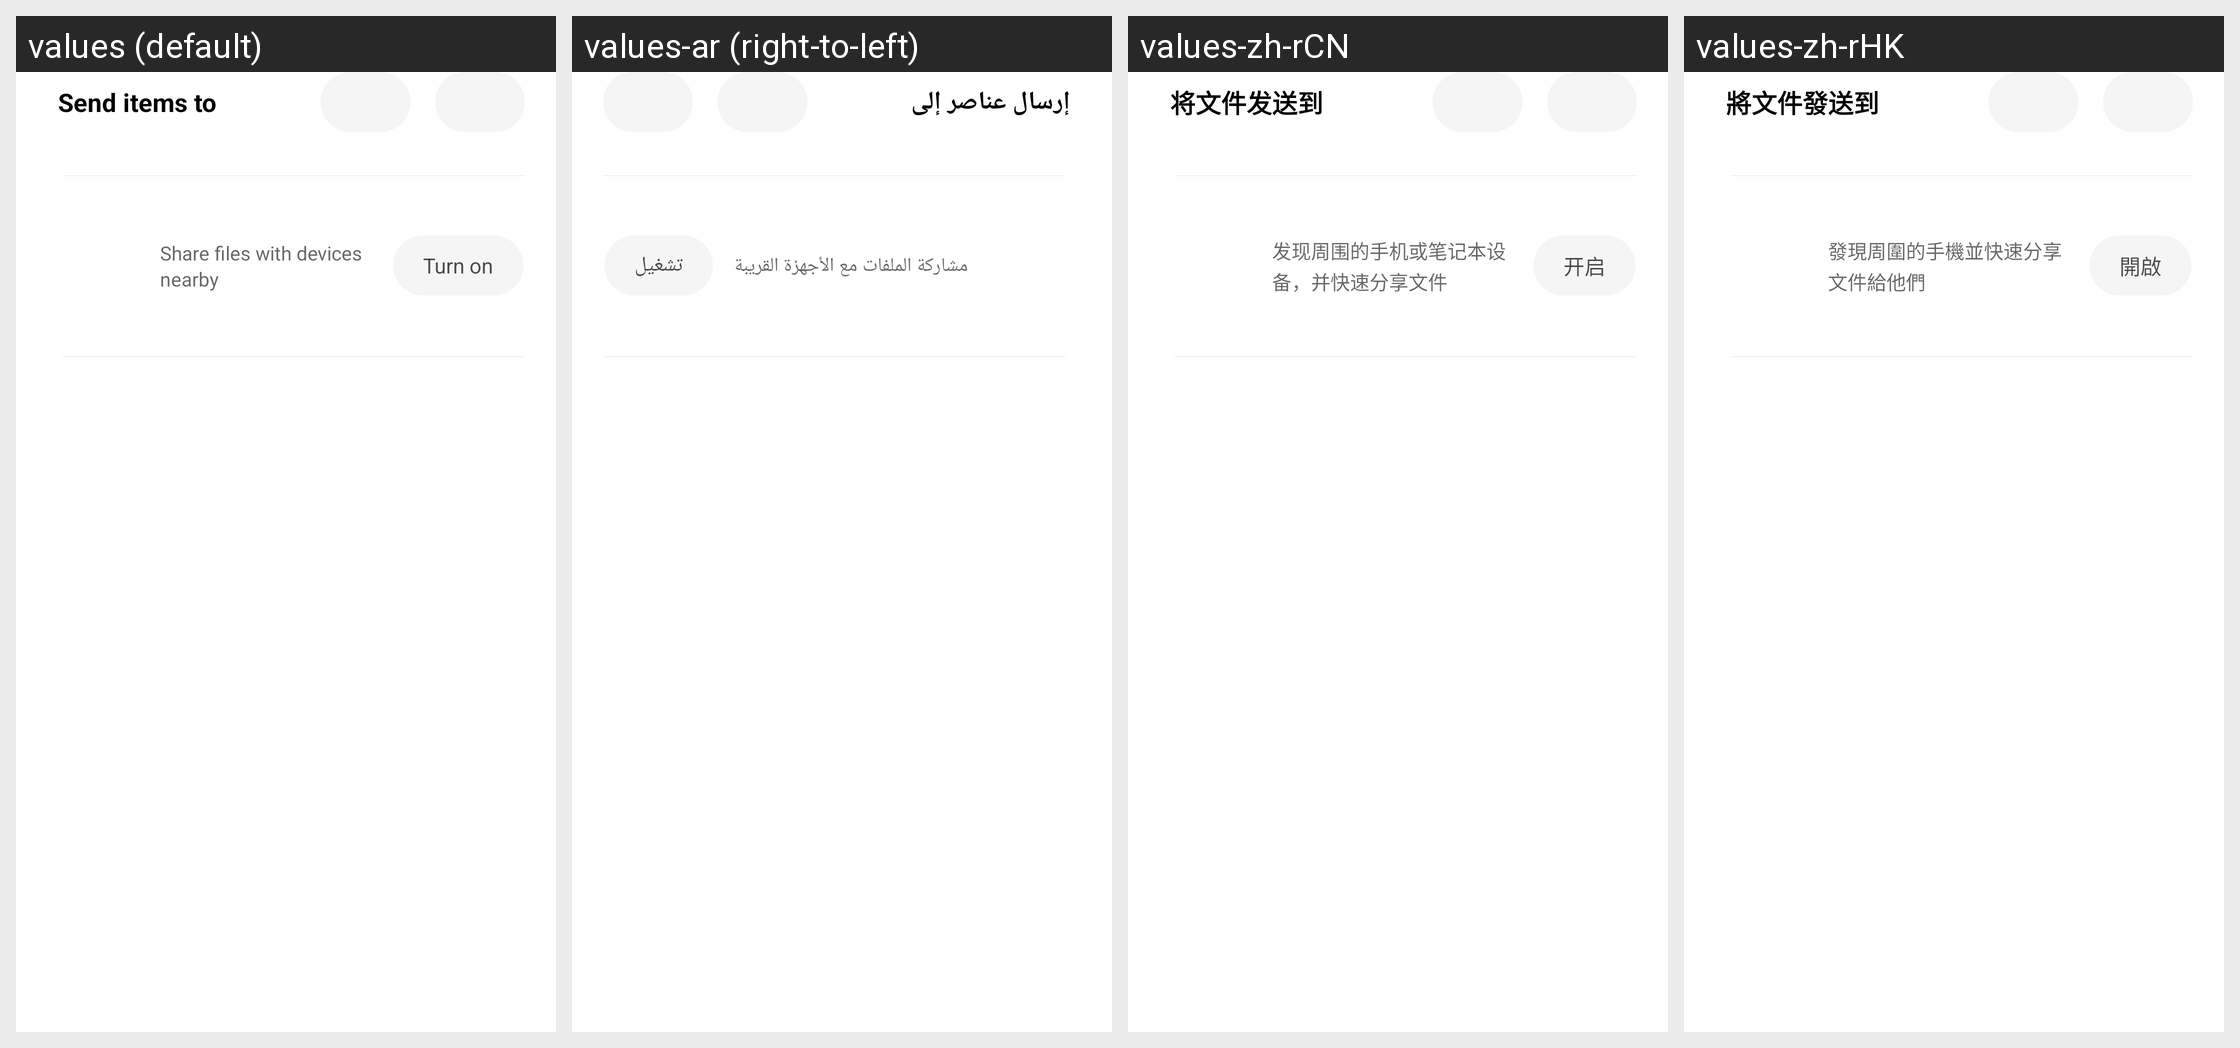

Locale-by-locale string values for the Android screen shown in this grid:
Android screen res/layout/view_mishare_transfer_gallery.xml rendered under 4 locales, left to right: values (default), values-ar (right-to-left), values-zh-rCN, values-zh-rHK. Device: Nexus 5 (rendered at 1080×1920; each locale shown at half size, 540×960, under a caption strip naming it); theme Theme.MaterialComponents.DayNight.NoActionBar.
Other locales in the repository, not shown: values-as-rIN, values-az-rAZ, values-be, values-bg, values-bn-rBD, values-bs, values-ca, values-cs, values-da, values-de, values-el, values-en-rGB, values-en-rIN, values-es, values-es-rUS, values-et-rEE, values-eu-rES, values-fa-rIR, values-fi, values-fr, values-gl-rES, values-gu-rIN, values-ha-rNG, values-hi, values-hr, values-hu, values-hy-rAM, values-in, values-it, values-iw-rIL, values-ja, values-ka-rGE, values-kk-rKZ, values-km-rKH, values-kn-rIN, values-ko, values-lt, values-lv, values-mk-rMK, values-ml-rIN, values-mr-rIN, values-ms-rMY, values-mt-rMT, values-my-rMM, values-nb, values-ne-rIN, values-ne-rNP, values-nl, values-or-rIN, values-pa-rIN, values-pl, values-pt-rBR, values-pt-rPT, values-ro, values-ru, values-sk, values-sl, values-sq-rAL, values-sr, values-sv, values-ta-rIN, values-te-rIN, values-th, values-tr, values-uk, values-ur-rIN, values-uz-rUZ, values-vi, values-zh-rTW.
Strings drawn on this screen, with the default value and each locale's value (text and hints the layout hard-codes, and strings that could not be matched under every locale, appear in the picture but are not listed):

send_files_to
  values: Send items to
  values-ar: إرسال عناصر إلى
  values-zh-rCN: 将文件发送到
  values-zh-rHK: 將文件發送到

tips_prompt_enable_midrop
  values: Share files with devices nearby
  values-ar: مشاركة الملفات مع الأجهزة القريبة
  values-zh-rCN: 发现周围的手机或笔记本设备，并快速分享文件
  values-zh-rHK: 發現周圍的手機並快速分享文件給他們

enable_midrop
  values: Turn on
  values-ar: تشغيل
  values-zh-rCN: 开启
  values-zh-rHK: 開啟
